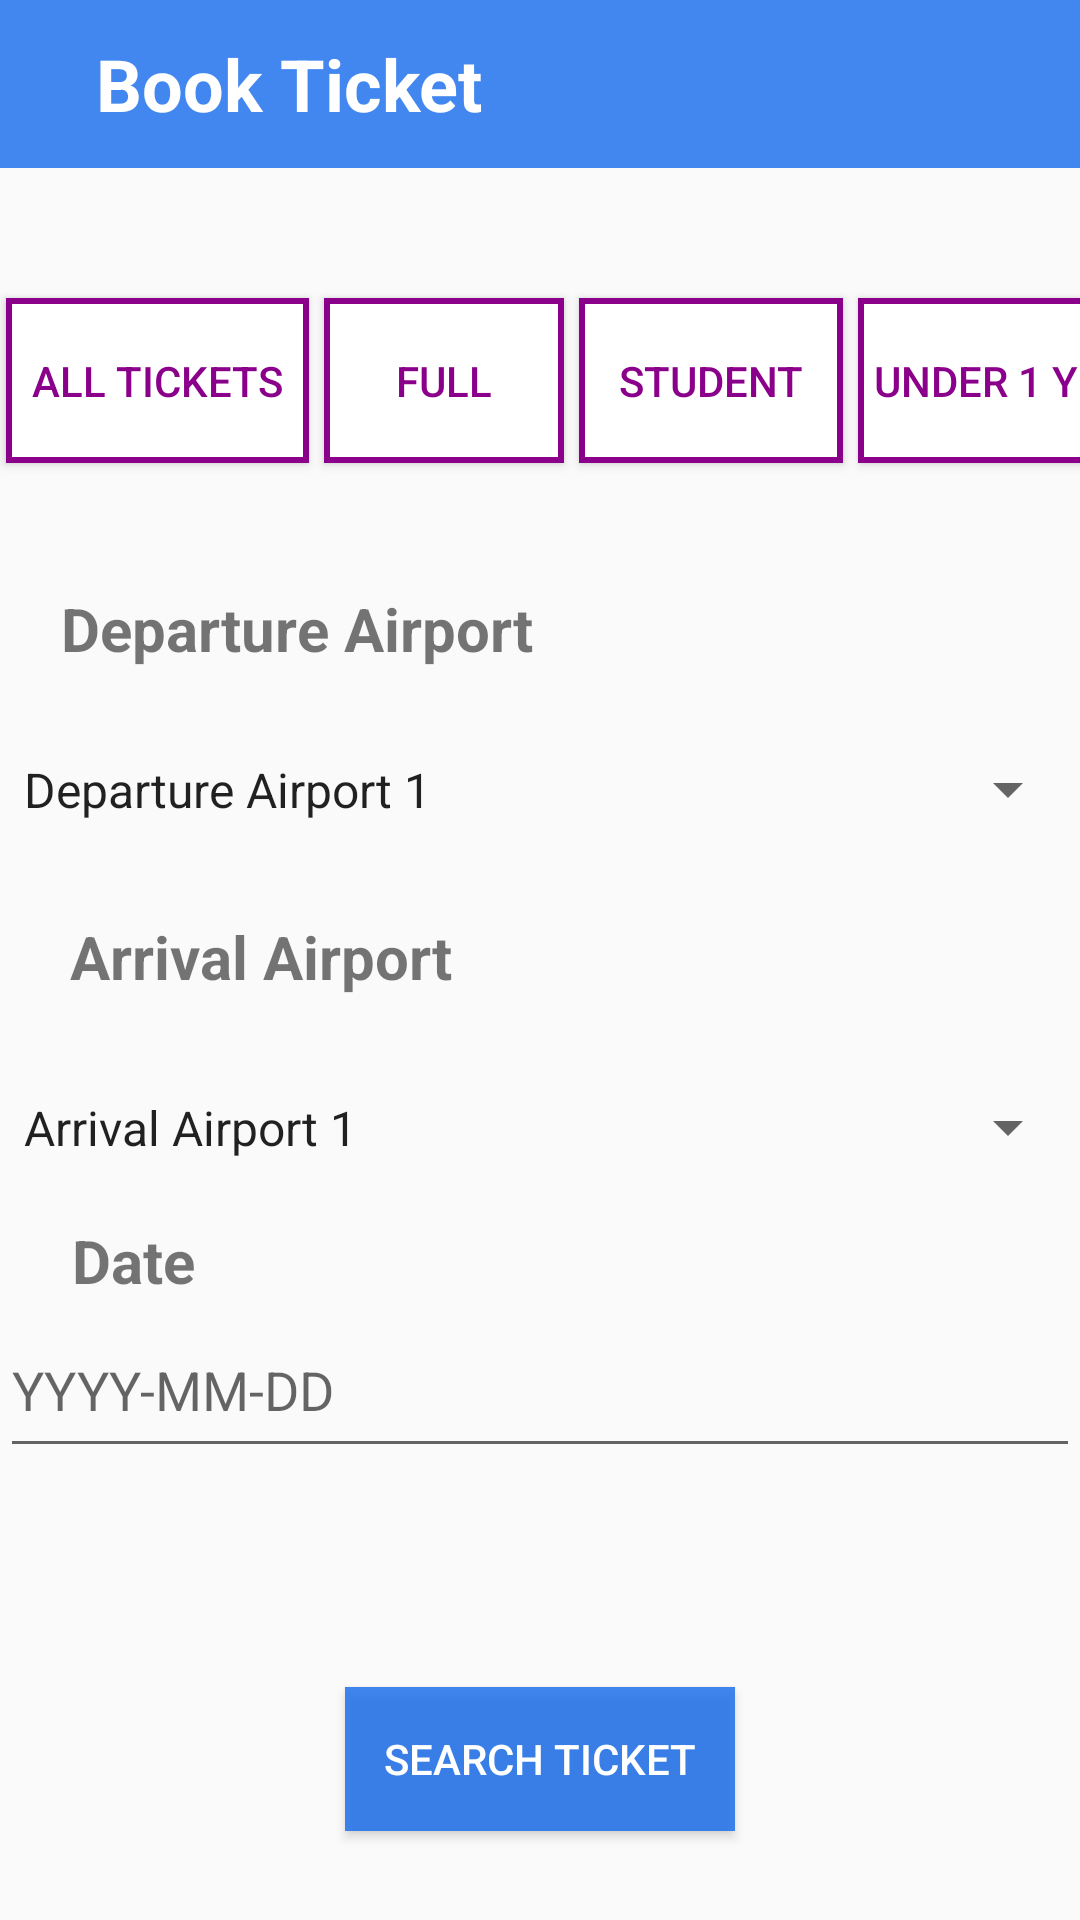

Reconstruct the res/layout file that produces this screen, plus the resources it refers to.
<!-- AndroidManifest.xml: application theme Theme.FlightsManagement -->
<!-- res/layout/book_ticket_activity.xml -->
<?xml version="1.0" encoding="utf-8"?>
<androidx.constraintlayout.widget.ConstraintLayout xmlns:android="http://schemas.android.com/apk/res/android"
    xmlns:app="http://schemas.android.com/apk/res-auto"
    xmlns:tools="http://schemas.android.com/tools"
    android:id="@+id/main"
    android:layout_width="match_parent"
    android:layout_height="match_parent"
    tools:context=".MainActivity">

    <TextView
        android:id="@+id/textView2"
        android:layout_width="wrap_content"
        android:layout_height="wrap_content"
        android:text="@string/date"
        android:textSize="20sp"
        android:textStyle="bold"
        app:layout_constraintBottom_toTopOf="@+id/editTextDate"
        app:layout_constraintEnd_toEndOf="parent"
        app:layout_constraintHorizontal_bias="0.075"
        app:layout_constraintStart_toStartOf="parent"
        app:layout_constraintTop_toBottomOf="@+id/spinner"
        app:layout_constraintVertical_bias="0.804" />

    <androidx.appcompat.widget.Toolbar
        android:id="@+id/toolbar"
        android:layout_width="match_parent"
        android:layout_height="?attr/actionBarSize"
        android:layout_alignParentTop="true"
        android:background="#C91169ED"
        android:theme="@style/ThemeOverlay.AppCompat.Dark.ActionBar"
        app:layout_constraintEnd_toEndOf="parent"
        app:layout_constraintStart_toStartOf="parent"
        app:layout_constraintTop_toTopOf="parent"
        app:popupTheme="@style/ThemeOverlay.AppCompat.Light">

        <ImageView
            android:id="@+id/arrow_back"
            android:layout_width="wrap_content"
            android:layout_height="wrap_content"
            android:layout_gravity="start"
            android:contentDescription="@string/back_button_description"
            android:paddingStart="8dp"
            android:paddingEnd="8dp"
            android:src="@drawable/baseline_arrow_back_24" />

        <TextView
            android:id="@+id/textView3"
            android:layout_width="wrap_content"
            android:layout_height="wrap_content"
            android:text="@string/book_ticket"
            android:textColor="#FFFFFF"
            android:textSize="24sp"
            android:textStyle="bold"
            app:layout_constraintBottom_toBottomOf="@+id/toolbar"
            app:layout_constraintEnd_toEndOf="parent"
            app:layout_constraintHorizontal_bias="0.2"
            app:layout_constraintStart_toStartOf="parent"
            app:layout_constraintTop_toTopOf="parent" />

    </androidx.appcompat.widget.Toolbar>

    <Spinner
        android:id="@+id/spinner"
        android:layout_width="match_parent"
        android:layout_height="55dp"
        android:layout_marginTop="30dp"
        android:entries="@array/arrivalAirports"
        app:layout_constraintBottom_toBottomOf="parent"
        app:layout_constraintEnd_toEndOf="parent"
        app:layout_constraintHorizontal_bias="1.0"
        app:layout_constraintStart_toStartOf="parent"
        app:layout_constraintTop_toBottomOf="@+id/spinner1"
        app:layout_constraintVertical_bias="0.105" />

    <Button
        android:id="@+id/search_button"
        android:layout_width="130dp"
        android:layout_height="wrap_content"
        android:background="#C91169ED"
        android:text="@string/search_ticket"
        android:textColor="#FFFFFF"
        app:layout_constraintBottom_toBottomOf="parent"
        app:layout_constraintEnd_toEndOf="parent"
        app:layout_constraintStart_toStartOf="parent"
        app:layout_constraintTop_toTopOf="parent"
        app:layout_constraintVertical_bias="0.95" />

    <Button
        android:id="@+id/button3"
        android:layout_width="101dp"
        android:layout_height="55dp"
        android:layout_marginStart="2dp"
        android:background="@drawable/squadbutton"
        android:backgroundTintMode="add"
        android:text="@string/all_tickets"
        android:textColor="#8b008b"
        app:layout_constraintBottom_toBottomOf="parent"
        app:layout_constraintEnd_toEndOf="parent"
        app:layout_constraintHorizontal_bias="0.0"
        app:layout_constraintStart_toStartOf="parent"
        app:layout_constraintTop_toTopOf="parent"
        app:layout_constraintVertical_bias="0.17000002"
        tools:visibility="visible" />

    <Button
        android:id="@+id/button4"
        android:layout_width="80dp"
        android:layout_height="55dp"
        android:layout_marginStart="5dp"
        android:background="@drawable/squadbutton"
        android:text="@string/full"
        android:textColor="#8b008b"
        app:layout_constraintBottom_toBottomOf="@+id/button3"
        app:layout_constraintStart_toEndOf="@+id/button3"
        app:layout_constraintTop_toTopOf="@+id/button3"
        app:layout_constraintVertical_bias="0.0" />

    <Button
        android:id="@+id/button5"
        android:layout_width="wrap_content"
        android:layout_height="55dp"
        android:layout_marginStart="5dp"
        android:background="@drawable/squadbutton"
        android:text="@string/student"
        android:textColor="#8b008b"
        app:layout_constraintBottom_toBottomOf="@+id/button4"
        app:layout_constraintStart_toEndOf="@+id/button4"
        app:layout_constraintTop_toTopOf="@+id/button4"
        app:layout_constraintVertical_bias="1.0" />

    <Button
        android:id="@+id/button6"
        android:layout_width="105dp"
        android:layout_height="55dp"
        android:layout_marginStart="5dp"
        android:background="@drawable/squadbutton"
        android:text="@string/under1"
        android:textColor="#8b008b"
        app:layout_constraintBottom_toBottomOf="@+id/button5"
        app:layout_constraintEnd_toEndOf="parent"
        app:layout_constraintHorizontal_bias="0.0"
        app:layout_constraintStart_toEndOf="@+id/button5"
        app:layout_constraintTop_toTopOf="@+id/button5"
        app:layout_constraintVertical_bias="1.0" />

    <Spinner
        android:id="@+id/spinner1"
        android:layout_width="match_parent"
        android:layout_height="55dp"
        android:entries="@array/departureAirports"
        app:layout_constraintBottom_toBottomOf="parent"
        app:layout_constraintEnd_toEndOf="parent"
        app:layout_constraintHorizontal_bias="0.0"
        app:layout_constraintStart_toStartOf="parent"
        app:layout_constraintTop_toTopOf="parent"
        app:layout_constraintVertical_bias="0.403" />

    <TextView
        android:id="@+id/textView"
        android:layout_width="wrap_content"
        android:layout_height="wrap_content"
        android:text="@string/departure"
        android:textSize="20sp"
        android:textStyle="bold"
        app:layout_constraintBottom_toTopOf="@+id/spinner1"
        app:layout_constraintEnd_toEndOf="parent"
        app:layout_constraintHorizontal_bias="0.1"
        app:layout_constraintStart_toStartOf="parent"
        app:layout_constraintTop_toTopOf="parent"
        app:layout_constraintVertical_bias="0.94" />

    <TextView
        android:id="@+id/textView4"
        android:layout_width="wrap_content"
        android:layout_height="wrap_content"
        android:text="@string/arrival"
        android:textSize="20sp"
        android:textStyle="bold"
        app:layout_constraintBottom_toTopOf="@+id/spinner"
        app:layout_constraintEnd_toEndOf="parent"
        app:layout_constraintHorizontal_bias="0.1"
        app:layout_constraintStart_toStartOf="parent"
        app:layout_constraintTop_toTopOf="parent"
        app:layout_constraintVertical_bias="0.95" />

    <EditText
        android:id="@+id/editTextDate"
        android:layout_width="match_parent"
        android:layout_height="55dp"
        android:autofillHints="date"
        android:hint="@string/date_format"
        android:inputType="date"
        app:layout_constraintBottom_toTopOf="@+id/search_button"
        app:layout_constraintEnd_toEndOf="parent"
        app:layout_constraintHorizontal_bias="1.0"
        app:layout_constraintStart_toStartOf="parent"
        app:layout_constraintTop_toBottomOf="@+id/spinner"
        app:layout_constraintVertical_bias="0.297" />

</androidx.constraintlayout.widget.ConstraintLayout>
<!-- resources referenced by this layout -->
<resources>
  <string-array name="arrivalAirports">
          <item>Arrival Airport 1</item>
          <item>Arrival Airport 2</item>
          <item>Arrival Airport 3</item>
      </string-array>
  <string-array name="departureAirports">
          <item>Departure Airport 1</item>
          <item>Departure Airport 2</item>
          <item>Departure Airport 3</item>
      </string-array>
  <!-- drawable squadbutton (drawable) -->
  <?xml version="1.0" encoding="utf-8"?>
  <selector xmlns:android="http://schemas.android.com/apk/res/android">
      <item android:state_pressed="true">
          <shape android:shape="rectangle">
              <corners android:radius="0dp" />
              <solid android:color="#800080" />
              <stroke android:width="2dp" android:color="#FFFFFF" />
          </shape>
      </item>
      <item>
          <shape android:shape="rectangle">
              <corners android:radius="0dp" />
              <solid android:color="#FFFFFF" />
              <stroke android:width="2dp" android:color="#8b008b" />
          </shape>
      </item>
  </selector>
  <string name="all_tickets">ALL TICKETS</string>
  <string name="arrival">Arrival Airport</string>
  <string name="back_button_description">Back</string>
  <string name="book_ticket">Book Ticket</string>
  <string name="date">Date</string>
  <string name="date_format">YYYY-MM-DD</string>
  <string name="departure">Departure Airport</string>
  <string name="full">FULL</string>
  <string name="search_ticket">SEARCH TICKET</string>
  <string name="student">STUDENT</string>
  <string name="under1">UNDER 1 YEAR</string>
  <style name="Theme.FlightsManagement" parent="Base.Theme.FlightsManagement" />
  <style name="Base.Theme.FlightsManagement" parent="Theme.AppCompat.Light.NoActionBar">
          
          
      </style>
</resources>
